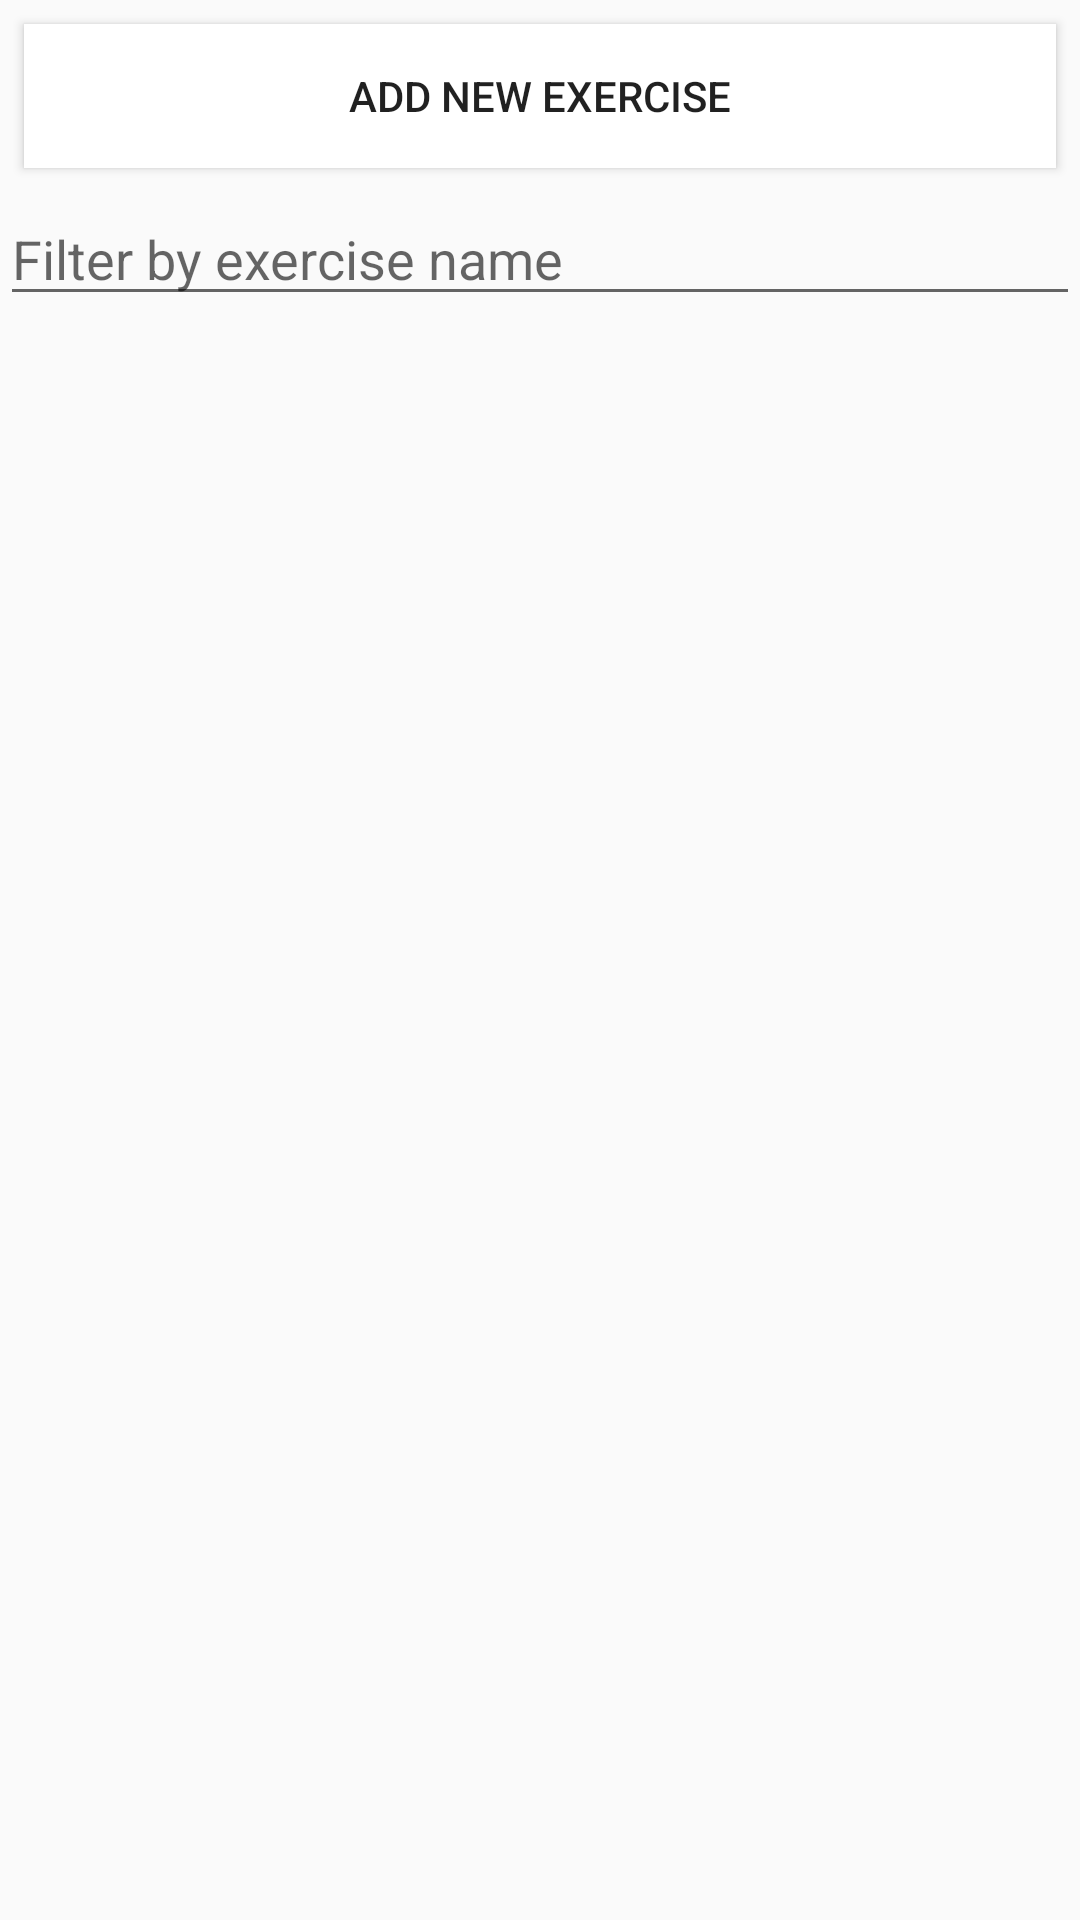

Reconstruct the res/layout file that produces this screen, plus the resources it refers to.
<!-- AndroidManifest.xml: application theme AppTheme -->
<!-- res/layout/tab_machine.xml -->
<LinearLayout xmlns:android="http://schemas.android.com/apk/res/android"
    android:name="tab_machines"
    android:layout_width="match_parent"
    android:layout_height="match_parent"
    android:focusable="true"
    android:focusableInTouchMode="true"
    android:orientation="vertical"
    android:paddingLeft="0dp"
    android:paddingTop="0dp"
    android:paddingRight="0dp"
    android:paddingBottom="0dp">

    <Button
        android:id="@+id/addExercise"
        style="@style/Widget.AppCompat.Button.AddButton"
        android:text="Add new Exercise" />

    <AutoCompleteTextView
        android:id="@+id/searchField"
        android:layout_width="match_parent"
        android:layout_height="wrap_content"
        android:layout_gravity="center_vertical"
        android:hint="@string/FilterHint"
        android:imeOptions="actionNext"
        android:inputType="text|textCapWords|textAutoComplete|textNoSuggestions|textVisiblePassword"
        android:nextFocusForward="@+id/SetsInputView"
        android:singleLine="true" />

    <ListView
        android:id="@+id/listMachine"
        android:layout_width="match_parent"
        android:layout_height="match_parent"
        android:drawSelectorOnTop="false"
        android:minHeight="300dip" />

</LinearLayout>
<!-- resources referenced by this layout -->
<resources>
  <string name="FilterHint">Filter by exercise name</string>
  <style name="Widget.AppCompat.Button.AddButton">
          <item name="android:layout_width">match_parent</item>
          <item name="android:layout_height">wrap_content</item>
          <item name="android:layout_margin">8dp</item>
          <item name="android:background">@color/add_button_background</item>
      </style>
  <style name="AppTheme" parent="Theme.AppCompat.DayNight.NoActionBar">
          <item name="windowActionBar">false</item>
          <item name="preferenceTheme">@style/PreferenceThemeOverlay.v14.Material</item>
          <item name="cardViewStyle">@style/CardViewStyle</item>
          <item name="coordinatorLayoutStyle">@style/Widget.Support.CoordinatorLayout</item>
          <item name="floatingActionButtonStyle">@style/Widget.Design.FloatingActionButton</item>
      </style>
  <color name="add_button_background">#FFFFFF</color>
  <style name="CardViewStyle" parent="CardView">
          <item name="android:layout_width">match_parent</item>
          <item name="android:layout_height">wrap_content</item>
          <item name="android:layout_margin">3dp</item>
          <item name="cardCornerRadius">5dp</item>
      </style>
</resources>
